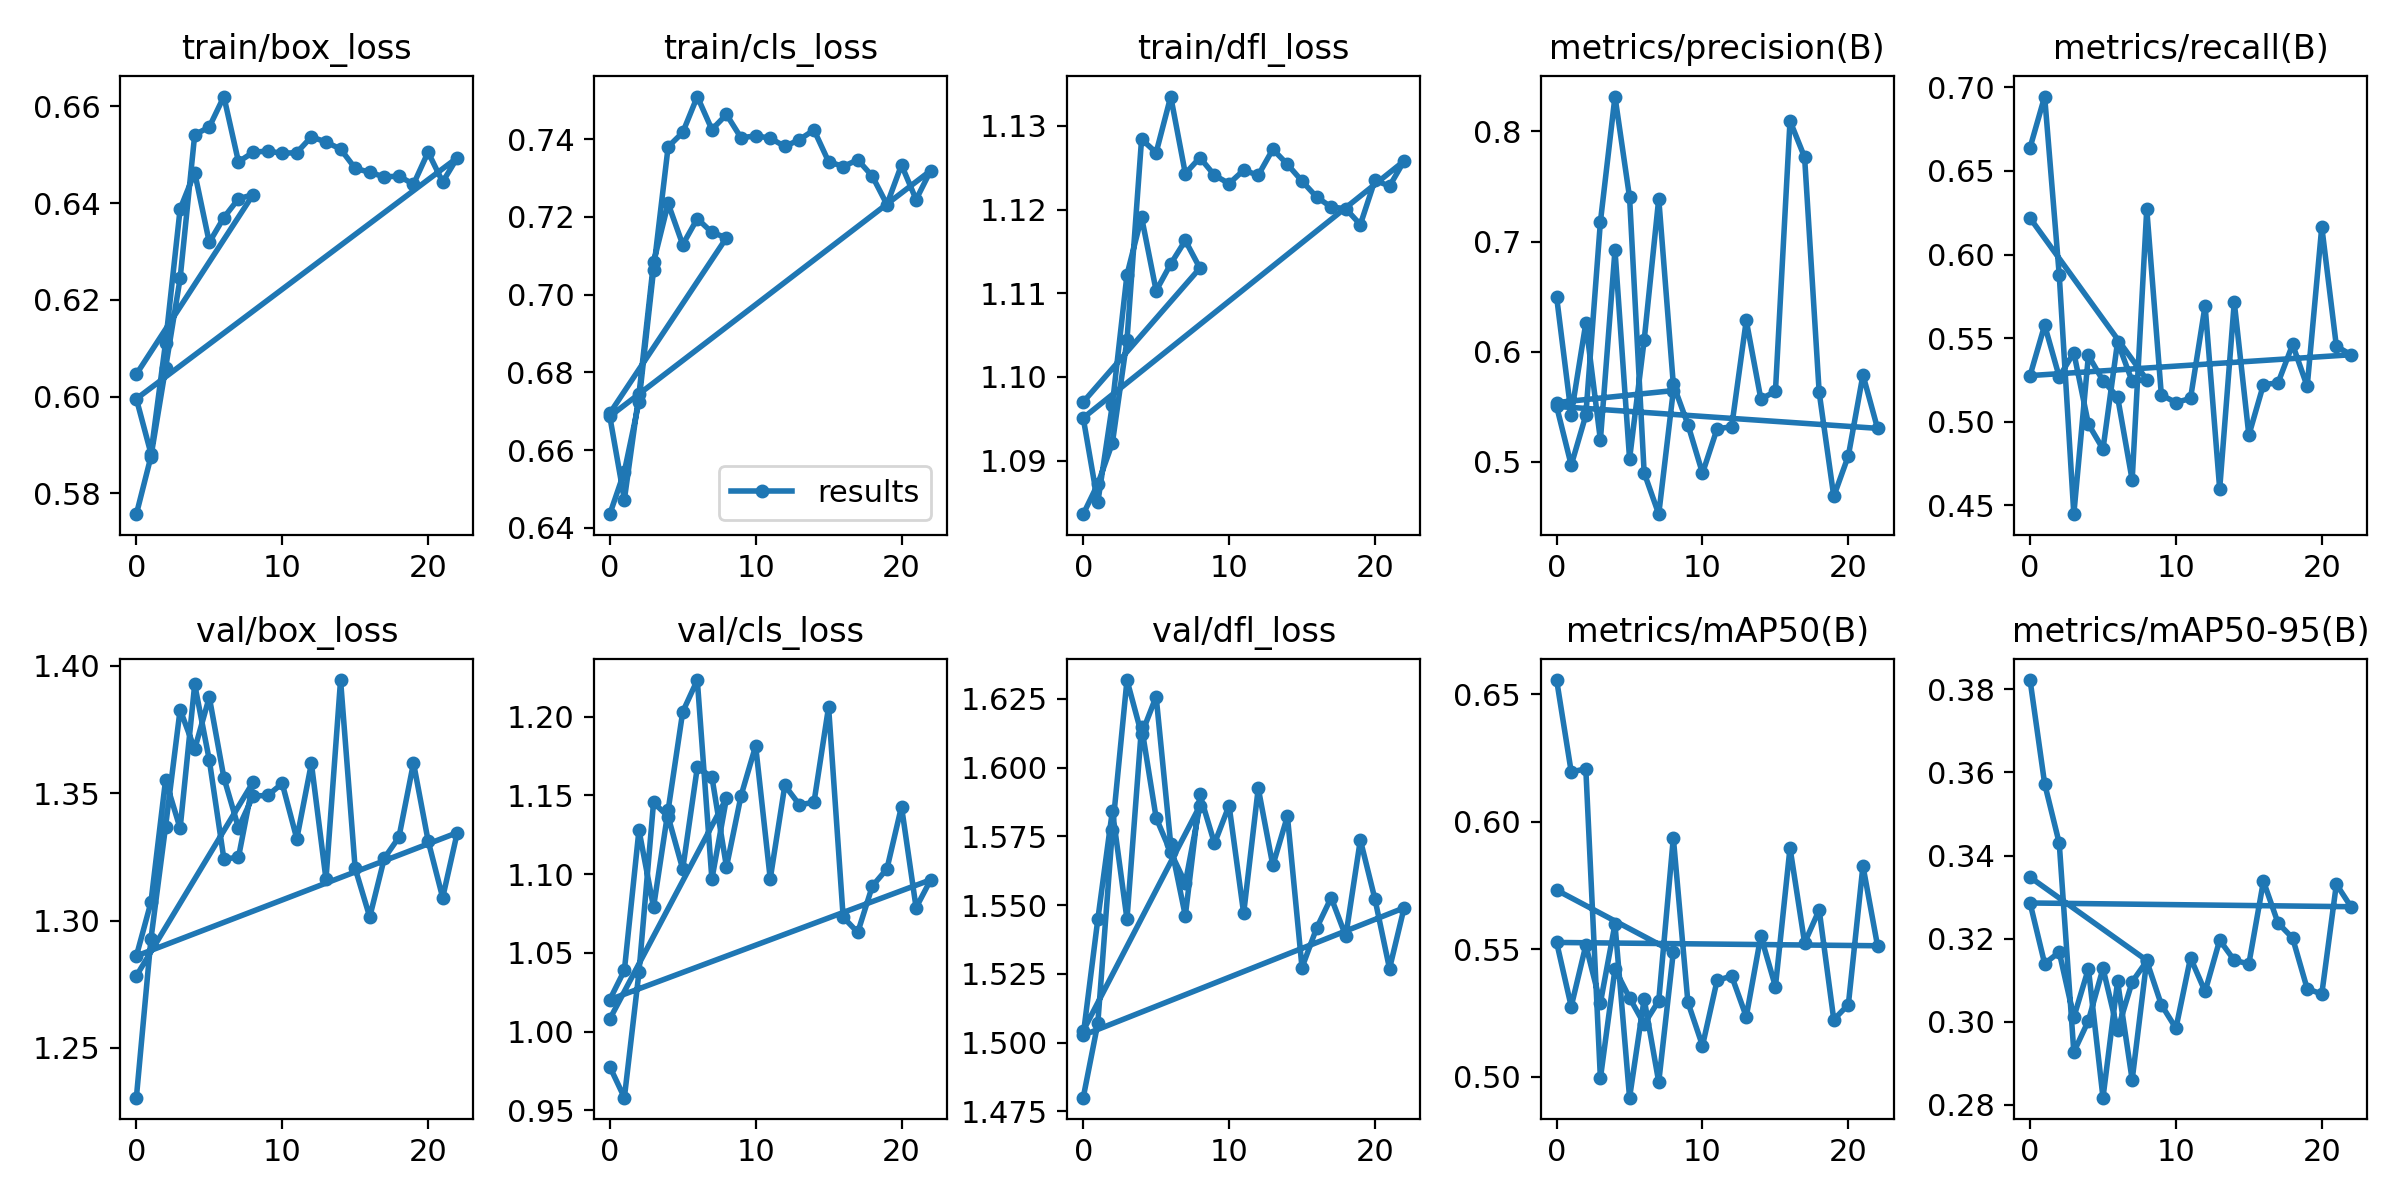

The table this chart was drawn from, first rows:
epoch, train/box_loss, train/cls_loss, train/dfl_loss, metrics/precision(B), metrics/recall(B), metrics/mAP50(B), metrics/mAP50-95(B), val/box_loss, val/cls_loss, val/dfl_loss, lr/pg0, lr/pg1, lr/pg2
0, 0.5757, 0.6435, 1.084, 0.6496, 0.6639, 0.6556, 0.3823, 1.23, 0.9778, 1.48, 0.07006, 0.003327, 0.003327
1, 0.5876, 0.6545, 1.087, 0.543, 0.6945, 0.6196, 0.3573, 1.293, 0.9581, 1.507, 0.04005, 0.006657, 0.006657
2, 0.6059, 0.6724, 1.092, 0.626, 0.5878, 0.6208, 0.343, 1.337, 1.038, 1.577, 0.01005, 0.009984, 0.009984
3, 0.6245, 0.7063, 1.104, 0.5197, 0.4447, 0.4994, 0.2927, 1.383, 1.145, 1.632, 0.009985, 0.009985, 0.009985
4, 0.6542, 0.7381, 1.128, 0.6923, 0.5396, 0.5422, 0.3002, 1.367, 1.137, 1.612, 0.009985, 0.009985, 0.009985
5, 0.6558, 0.7417, 1.127, 0.5027, 0.5245, 0.5309, 0.3128, 1.388, 1.103, 1.626, 0.00998, 0.00998, 0.00998
6, 0.6621, 0.751, 1.133, 0.6103, 0.5149, 0.5207, 0.298, 1.356, 1.168, 1.572, 0.009975, 0.009975, 0.009975
7, 0.6486, 0.7425, 1.124, 0.7389, 0.4651, 0.5298, 0.3096, 1.336, 1.162, 1.546, 0.00997, 0.00997, 0.00997
8, 0.6505, 0.7464, 1.126, 0.5703, 0.6272, 0.5937, 0.3146, 1.349, 1.105, 1.59, 0.009965, 0.009965, 0.009965
9, 0.6508, 0.7404, 1.124, 0.5339, 0.516, 0.5292, 0.3041, 1.349, 1.15, 1.572, 0.00996, 0.00996, 0.00996
10, 0.6503, 0.7409, 1.123, 0.4897, 0.5115, 0.5122, 0.2984, 1.354, 1.181, 1.586, 0.009956, 0.009956, 0.009956
11, 0.6505, 0.7403, 1.125, 0.5301, 0.514, 0.5378, 0.3154, 1.332, 1.097, 1.547, 0.00995, 0.00995, 0.00995
12, 0.6537, 0.7381, 1.124, 0.5319, 0.5694, 0.5395, 0.3073, 1.362, 1.156, 1.593, 0.009946, 0.009946, 0.009946
13, 0.6526, 0.7399, 1.127, 0.6284, 0.4598, 0.5236, 0.3196, 1.316, 1.144, 1.564, 0.009941, 0.009941, 0.009941
14, 0.6512, 0.7424, 1.125, 0.5571, 0.5715, 0.5552, 0.3148, 1.394, 1.146, 1.582, 0.009936, 0.009936, 0.009936
15, 0.6472, 0.7342, 1.123, 0.564, 0.492, 0.5354, 0.3139, 1.321, 1.206, 1.527, 0.009931, 0.009931, 0.009931
16, 0.6464, 0.733, 1.121, 0.8095, 0.5222, 0.5898, 0.3338, 1.301, 1.073, 1.542, 0.009926, 0.009926, 0.009926
17, 0.6454, 0.7347, 1.12, 0.7764, 0.5232, 0.5525, 0.3237, 1.325, 1.063, 1.553, 0.009921, 0.009921, 0.009921
18, 0.6456, 0.7305, 1.12, 0.563, 0.5462, 0.5654, 0.3201, 1.333, 1.092, 1.539, 0.009916, 0.009916, 0.009916
19, 0.6439, 0.7232, 1.118, 0.4687, 0.5212, 0.5224, 0.3079, 1.362, 1.103, 1.574, 0.009911, 0.009911, 0.009911
20, 0.6506, 0.7334, 1.123, 0.5056, 0.6166, 0.5283, 0.3066, 1.331, 1.143, 1.552, 0.009906, 0.009906, 0.009906
21, 0.6444, 0.7245, 1.123, 0.579, 0.5452, 0.5827, 0.3331, 1.309, 1.079, 1.527, 0.009901, 0.009901, 0.009901
22, 0.6494, 0.7319, 1.126, 0.5304, 0.5401, 0.5514, 0.3277, 1.335, 1.096, 1.549, 0.009896, 0.009896, 0.009896
0, 0.5996, 0.6687, 1.095, 0.5503, 0.5276, 0.5527, 0.3286, 1.286, 1.02, 1.503, 0.07006, 0.003327, 0.003327
1, 0.5882, 0.6473, 1.085, 0.497, 0.5578, 0.5275, 0.314, 1.307, 1.039, 1.545, 0.04005, 0.006657, 0.006657
2, 0.6111, 0.6744, 1.097, 0.5423, 0.5268, 0.5516, 0.3167, 1.355, 1.128, 1.584, 0.01005, 0.009984, 0.009984
3, 0.6388, 0.7083, 1.112, 0.7179, 0.5413, 0.529, 0.301, 1.336, 1.079, 1.545, 0.009985, 0.009985, 0.009985
4, 0.6463, 0.7235, 1.119, 0.8316, 0.4986, 0.5599, 0.3127, 1.393, 1.141, 1.615, 0.009985, 0.009985, 0.009985
5, 0.6319, 0.7129, 1.11, 0.7401, 0.4837, 0.4918, 0.2817, 1.363, 1.203, 1.582, 0.00998, 0.00998, 0.00998
6, 0.637, 0.7196, 1.113, 0.4901, 0.5478, 0.5305, 0.3097, 1.324, 1.223, 1.569, 0.009975, 0.009975, 0.009975
7, 0.6409, 0.716, 1.116, 0.4526, 0.5241, 0.4979, 0.286, 1.325, 1.097, 1.558, 0.00997, 0.00997, 0.00997
8, 0.6418, 0.7147, 1.113, 0.5647, 0.5252, 0.549, 0.3147, 1.354, 1.148, 1.586, 0.009965, 0.009965, 0.009965
0, 0.6047, 0.6695, 1.097, 0.5539, 0.6218, 0.5732, 0.3348, 1.278, 1.008, 1.504, 0.07006, 0.003327, 0.003327
0, 0.5572, 0.6093, 1.068, 0.5893, 0.563, 0.5753, 0.3372, 1.298, 1.007, 1.523, 0.07006, 0.003327, 0.003327
1, 0.5798, 0.629, 1.078, 0.5399, 0.6379, 0.5576, 0.3289, 1.28, 1.05, 1.482, 0.04005, 0.006657, 0.006657
2, 0.596, 0.6445, 1.086, 0.5836, 0.625, 0.6154, 0.3333, 1.328, 1.119, 1.565, 0.01005, 0.009984, 0.009984
3, 0.6189, 0.6774, 1.097, 0.5669, 0.6447, 0.5957, 0.3475, 1.315, 1.044, 1.531, 0.009985, 0.009985, 0.009985
4, 0.626, 0.689, 1.104, 0.7489, 0.5713, 0.5975, 0.3343, 1.366, 1.089, 1.596, 0.009985, 0.009985, 0.009985
5, 0.6185, 0.6885, 1.099, 0.5085, 0.5161, 0.5159, 0.2977, 1.391, 1.215, 1.624, 0.00998, 0.00998, 0.00998
6, 0.6249, 0.6931, 1.103, 0.5891, 0.5539, 0.5949, 0.3392, 1.351, 1.083, 1.585, 0.009975, 0.009975, 0.009975
7, 0.6283, 0.689, 1.104, 0.5122, 0.5735, 0.5444, 0.3117, 1.365, 1.192, 1.627, 0.00997, 0.00997, 0.00997
8, 0.6257, 0.6915, 1.101, 0.5664, 0.5129, 0.5157, 0.2916, 1.354, 1.189, 1.604, 0.009965, 0.009965, 0.009965
9, 0.6419, 0.7161, 1.116, 0.5315, 0.5406, 0.5594, 0.3194, 1.364, 1.184, 1.59, 0.00996, 0.00996, 0.00996
10, 0.6457, 0.7144, 1.117, 0.5758, 0.5166, 0.5697, 0.3302, 1.319, 1.124, 1.508, 0.009956, 0.009956, 0.009956
11, 0.6422, 0.7198, 1.118, 0.883, 0.4583, 0.5501, 0.3174, 1.356, 1.116, 1.567, 0.00995, 0.00995, 0.00995
12, 0.6411, 0.7142, 1.115, 0.7801, 0.5189, 0.5592, 0.3112, 1.394, 1.082, 1.595, 0.009946, 0.009946, 0.009946
13, 0.6387, 0.7092, 1.117, 0.5333, 0.5296, 0.5059, 0.2887, 1.387, 1.136, 1.629, 0.009941, 0.009941, 0.009941
14, 0.6391, 0.7075, 1.114, 0.6614, 0.5443, 0.587, 0.3376, 1.326, 1.124, 1.552, 0.009936, 0.009936, 0.009936
15, 0.6385, 0.7095, 1.111, 0.8023, 0.4753, 0.5403, 0.3205, 1.32, 1.071, 1.545, 0.009931, 0.009931, 0.009931
16, 0.6395, 0.7126, 1.113, 0.585, 0.5506, 0.566, 0.3162, 1.307, 1.123, 1.511, 0.009926, 0.009926, 0.009926
17, 0.6355, 0.7045, 1.109, 0.5739, 0.5117, 0.5515, 0.3177, 1.341, 1.14, 1.557, 0.009921, 0.009921, 0.009921
18, 0.6384, 0.7032, 1.111, 0.5821, 0.5519, 0.564, 0.3154, 1.348, 1.123, 1.553, 0.009916, 0.009916, 0.009916
19, 0.6317, 0.7016, 1.106, 0.8082, 0.4881, 0.5605, 0.3305, 1.315, 1.111, 1.538, 0.009911, 0.009911, 0.009911
20, 0.6286, 0.6945, 1.106, 0.6174, 0.5291, 0.5766, 0.3401, 1.319, 1.074, 1.546, 0.009906, 0.009906, 0.009906
21, 0.6264, 0.6885, 1.102, 0.7782, 0.5552, 0.5902, 0.3558, 1.303, 0.9843, 1.526, 0.009901, 0.009901, 0.009901
22, 0.6294, 0.6898, 1.105, 0.731, 0.5336, 0.5482, 0.3218, 1.334, 1.078, 1.556, 0.009896, 0.009896, 0.009896
23, 0.617, 0.6699, 1.094, 0.7419, 0.5325, 0.5638, 0.3243, 1.358, 1.052, 1.575, 0.009891, 0.009891, 0.009891
24, 0.6139, 0.6694, 1.092, 0.7787, 0.5432, 0.5966, 0.3392, 1.328, 1.101, 1.566, 0.009886, 0.009886, 0.009886
25, 0.585, 0.6252, 1.069, 0.7892, 0.576, 0.5979, 0.3347, 1.353, 1.026, 1.564, 0.009881, 0.009881, 0.009881
26, 0.5835, 0.6262, 1.07, 0.7741, 0.5617, 0.5954, 0.3463, 1.329, 1.061, 1.605, 0.009876, 0.009876, 0.009876
... 128 more rows
